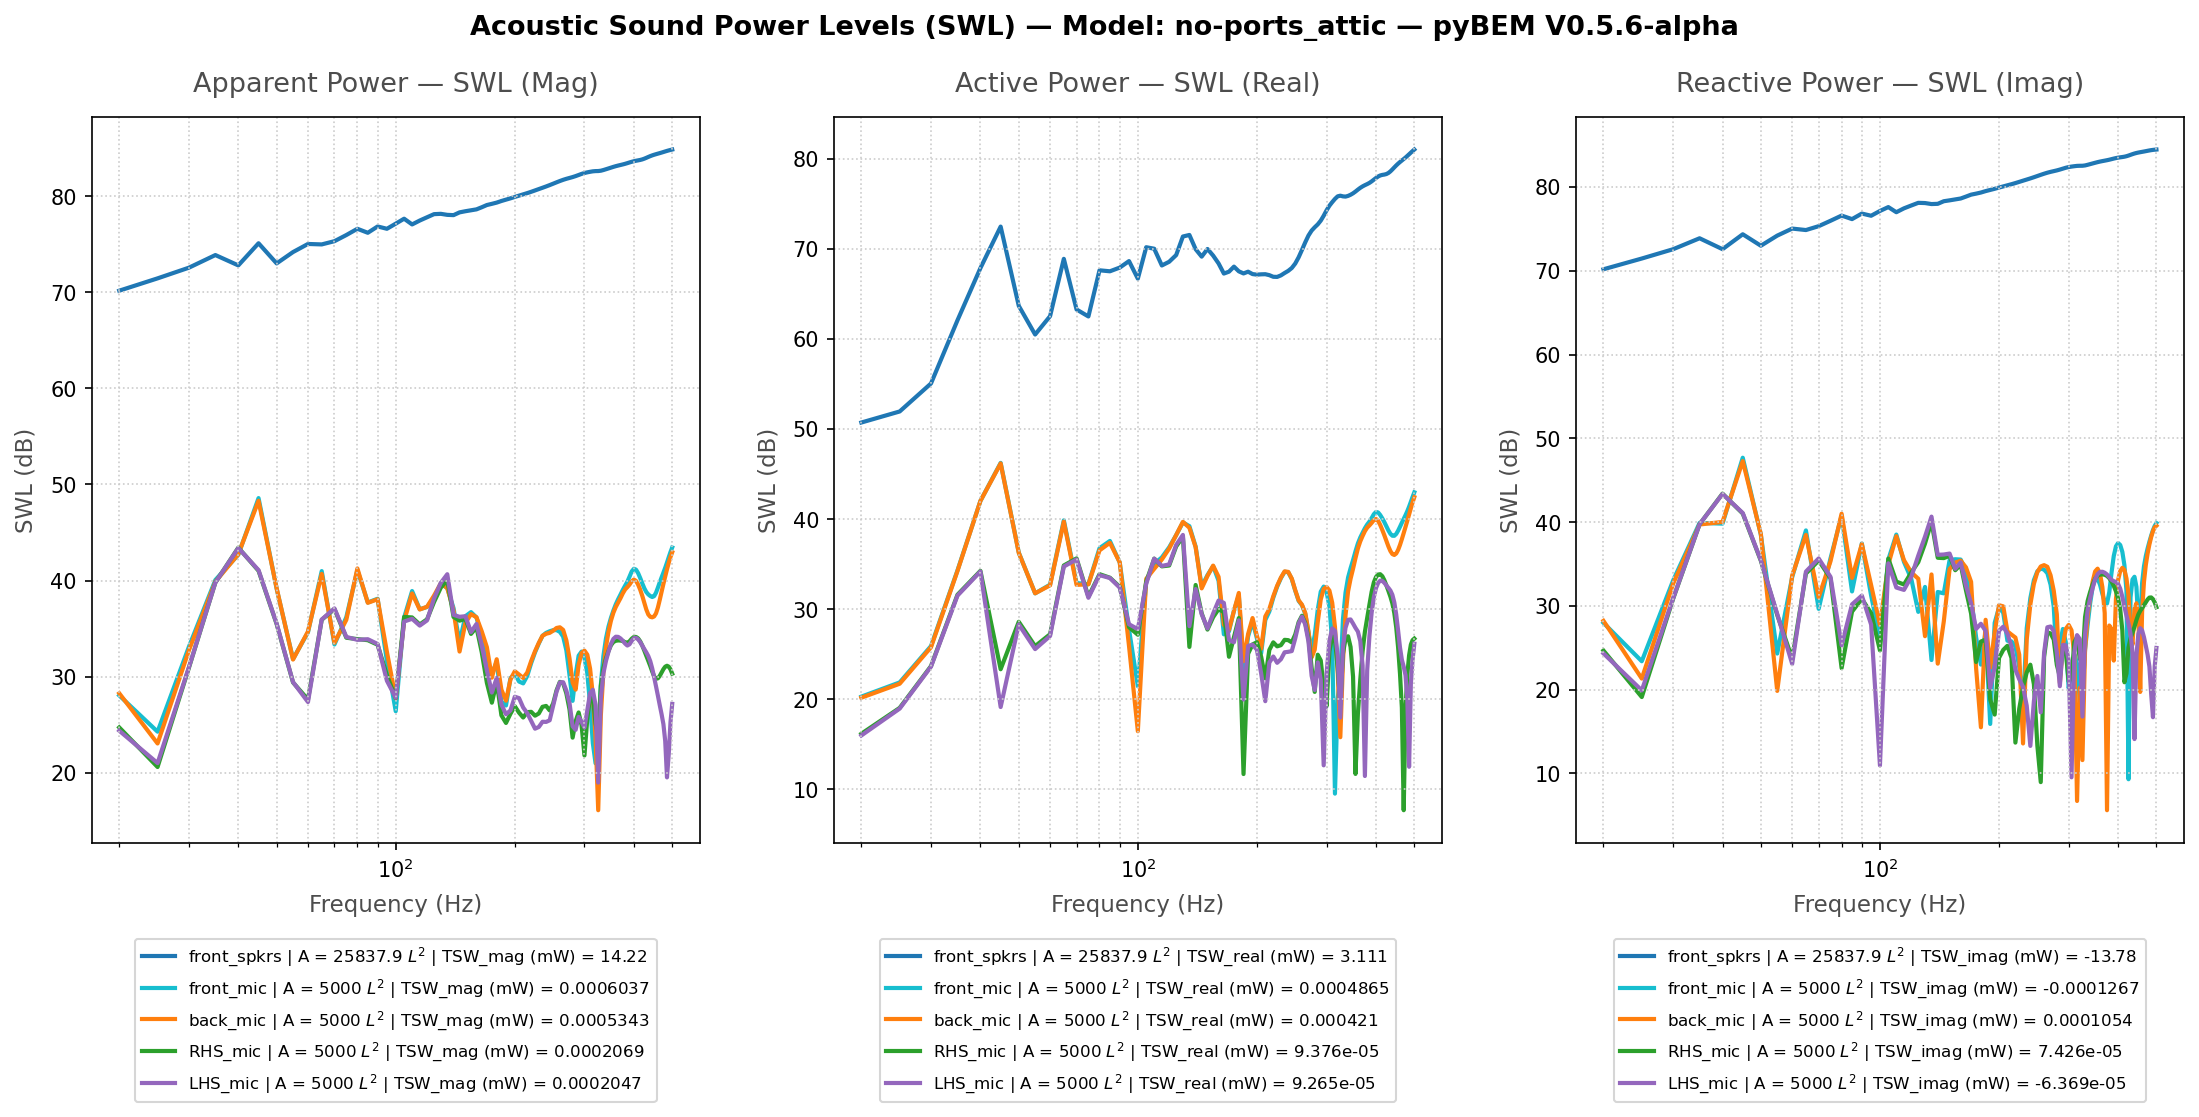

Data behind this chart, as committed beside it:
Freq(Hz), front_spkrs | A = 25837.9 L^2 | TSW_real…, front_spkrs | A = 25837.9 L^2 | TSW_imag…, front_spkrs | A = 25837.9 L^2 | TSW_mag …, front_spkrs | A = 25837.9 L^2 | TSW_real…, front_spkrs | A = 25837.9 L^2 | TSW_imag…, front_spkrs | A = 25837.9 L^2 | TSW_mag …, front_spkrs | A = 25837.9 L^2 | P_rms (M…, front_spkrs | A = 25837.9 L^2 | V_mean (…, front_spkrs | A = 25837.9 L^2 | V_mag (m…, front_spkrs | A = 25837.9 L^2 | SPL (dB), front_spkrs | A = 25837.9 L^2 | VPL (dB), front_mic | A = 5000 L^2 | TSW_real (mW)…, front_mic | A = 5000 L^2 | TSW_imag (mW)…, front_mic | A = 5000 L^2 | TSW_mag (mW) …, front_mic | A = 5000 L^2 | TSW_real (mW)…, front_mic | A = 5000 L^2 | TSW_imag (mW)…, front_mic | A = 5000 L^2 | TSW_mag (mW) …, front_mic | A = 5000 L^2 | P_rms (MPa), front_mic | A = 5000 L^2 | V_mean (mm/s), front_mic | A = 5000 L^2 | V_mag (mm/s), front_mic | A = 5000 L^2 | SPL (dB), front_mic | A = 5000 L^2 | VPL (dB), back_mic | A = 5000 L^2 | TSW_real (mW) …
20.0, 0.0001179, -0.01042, 0.01042, 50.72, 70.18, 70.18, 8.181393908648582e-08, (10.000000000000002+0j), 10, 72.24, 106, 1.0707020701902874e-07, 6.26597945430637e-07, 6.356799622836897e-07, 20.3, 27.97, 28.03, 4.383328817406112e-09, (-0.05801912812544111-0.0002586791325371…, 0.05802, 46.82, 61.29, 1.0416121481166406e-07
25.0, 0.0001564, -0.014, 0.014, 51.94, 71.46, 71.46, 1.0974501999278124e-07, (10.000000000000002+0j), 10, 74.79, 106, 1.5393778828400621e-07, -2.1779098795958901e-07, 2.667016256009426e-07, 21.87, 23.38, 24.26, 1.5936681519756888e-09, (-0.06699655871919932-0.0004222638063999…, 0.067, 38.03, 62.54, 1.4879317318309072e-07
30.0, 0.0003199, -0.01808, 0.01808, 55.05, 72.57, 72.57, 1.4152139914437897e-07, (10.000000000000002+0j), 10, 77, 106, 3.8969561251665174e-07, -2.0037013374612154e-06, 2.041245139653391e-06, 25.91, 33.02, 33.1, 9.959331642210732e-09, (-0.08198346909599877-0.0001959835328372…, 0.08198, 53.94, 64.3, 3.780233359563603e-07
35.0, 0.001608, -0.02443, 0.02448, 62.06, 73.88, 73.89, 1.9126915223598453e-07, (10.000000000000002+0j), 10, 79.61, 106, 2.6935773928772298e-06, -9.77045542896662e-06, 1.0134947383230098e-05, 34.3, 39.9, 40.06, 3.515273527320793e-08, (-0.1152095320246202+0.00516438683945507…, 0.1153, 64.9, 67.26, 2.6543441035852593e-06
40.0, 0.0061, -0.01809, 0.01909, 67.85, 72.58, 72.81, 1.506609687198011e-07, (10.000000000000002+0j), 10, 77.54, 106, 1.5903102478275503e-05, 9.572227309456914e-06, 1.856168645620449e-05, 42.01, 39.81, 42.69, 5.969174484117083e-08, (-0.12019075018885035+0.0320353742681751…, 0.1244, 69.5, 67.92, 1.5897179915933707e-05
45.0, 0.01763, -0.02728, 0.03248, 72.46, 74.36, 75.12, 2.5332669169479515e-07, (10.000000000000002+0j), 10, 82.05, 106, 4.205496467155393e-05, -5.8651480349574886e-05, 7.217074338485241e-05, 46.24, 47.68, 48.58, 6.451481613397255e-08, (-0.23824677164759578+0.3787740123864755…, 0.4475, 70.17, 79.04, 4.146719633756128e-05
50.0, 0.002329, -0.0199, 0.02004, 63.67, 72.99, 73.02, 1.5884111539519106e-07, (10.000000000000002+0j), 10, 78, 106, 4.2586322191644085e-06, -7.03120837207e-06, 8.220330866186131e-06, 36.29, 38.47, 39.15, 3.7383697034843155e-08, (0.06251736211076454+0.06186928311610718…, 0.08796, 65.43, 64.91, 4.226668055114772e-06
55.0, 0.001118, -0.02627, 0.0263, 60.48, 74.2, 74.2, 2.0708409881494704e-07, (10.000000000000002+0j), 10, 80.3, 106, 1.4988336118994598e-06, 2.6934577636129607e-07, 1.5228425208810169e-06, 31.76, 24.3, 31.83, 2.342557471835567e-08, (-0.008596442597063216+0.024541383403716…, 0.026, 61.37, 54.32, 1.5007086278269955e-06
60.0, 0.001786, -0.03188, 0.03193, 62.52, 75.03, 75.04, 2.507495437938919e-07, (10.000000000000002+0j), 10, 81.96, 106, 1.871780681157251e-06, 2.202893788995684e-06, 2.8907272379021275e-06, 32.72, 33.43, 34.61, 1.5584360509286254e-08, (-0.06822025528965324+0.0292066087119538…, 0.07421, 57.83, 63.43, 1.8401559240754808e-06
65.0, 0.007735, -0.03063, 0.03159, 68.88, 74.86, 75, 2.4909111538447406e-07, (10.000000000000002+0j), 10, 81.91, 106, 9.69102027475486e-06, -7.95066670317325e-06, 1.2535109692007387e-05, 39.86, 39, 40.98, 2.9553639910597322e-08, (0.0025778956330820943+0.169639563458916…, 0.1697, 63.39, 70.61, 9.375014282524842e-06
70.0, 0.002118, -0.03407, 0.03413, 63.26, 75.32, 75.33, 2.687475815496327e-07, (10.000000000000002+0j), 10, 82.57, 106, 1.951035426793678e-06, -9.201710131233381e-07, 2.1571402202908413e-06, 32.9, 29.64, 33.34, 3.008906364724695e-08, (0.0027843869340866754+0.028533729561132…, 0.02867, 63.55, 55.17, 1.8629188564345827e-06
75.0, 0.001773, -0.0395, 0.03954, 62.49, 75.97, 75.97, 3.104335999508186e-07, (10.000000000000002+0j), 10, 83.82, 106, 1.8973133445504502e-06, 3.6906163491023014e-06, 4.1497526388533594e-06, 32.78, 35.67, 36.18, 2.8329243142687395e-08, (-0.052994074297480355+0.025035925361245…, 0.05861, 63.02, 61.38, 1.8866045642783055e-06
80.0, 0.005766, -0.04558, 0.04594, 67.61, 76.59, 76.62, 3.6041252222383716e-07, (10.000000000000002+0j), 10, 85.12, 106, 4.752275223333052e-06, 1.1932346354226909e-05, 1.2843870495903383e-05, 36.77, 40.77, 41.09, 3.1487362285476995e-08, (-0.13080498839005542+0.0976028752807159…, 0.1632, 63.94, 70.28, 4.492291410969462e-06
85.0, 0.005624, -0.04137, 0.04175, 67.5, 76.17, 76.21, 3.2899157236031016e-07, (10.000000000000002+0j), 10, 84.32, 106, 5.721420401857179e-06, 1.4855469552462322e-06, 5.911133662084534e-06, 37.58, 31.72, 37.72, 1.8371040349982856e-08, (0.036999511187929345+0.1234426958428330…, 0.1289, 59.26, 68.22, 5.450978760560717e-06
90.0, 0.006179, -0.04819, 0.04858, 67.91, 76.83, 76.86, 3.8116051076728803e-07, (10.000000000000002+0j), 10, 85.6, 106, 3.294860959712871e-06, 5.555624733792527e-06, 6.459185314462444e-06, 35.18, 37.45, 38.1, 2.5943670679810397e-08, (-0.01352991310688896+0.0989153092425355…, 0.09984, 62.26, 66.01, 3.3116581043889123e-06
95.0, 0.0073, -0.04537, 0.04596, 68.63, 76.57, 76.62, 3.617921902004476e-07, (10.000000000000002+0j), 10, 85.15, 106, 5.959769160052691e-07, 1.3248692660686106e-06, 1.4527446632441403e-06, 27.75, 31.22, 31.62, 6.252252298963254e-09, (0.04234327871894722+0.08652990055743089…, 0.09633, 49.9, 65.7, 3.8971855100437917e-07
100.0, 0.004655, -0.05174, 0.05195, 66.68, 77.14, 77.16, 4.0814826097158665e-07, (10.000000000000002+0j), 10, 86.2, 106, 1.3986582063207414e-07, 4.126293190357745e-07, 4.356895714944421e-07, 21.46, 26.16, 26.39, 3.1871102759600993e-09, (0.01132877741527521+0.05720187446723432…, 0.05831, 44.05, 61.34, 4.423966193174769e-08
105.0, 0.0104, -0.05758, 0.05851, 70.17, 77.6, 77.67, 4.5884728596272405e-07, (10.000000000000002+0j), 10, 87.21, 106, 2.044314484960203e-06, -3.55995077292341e-06, 4.105176149577029e-06, 33.11, 35.51, 36.13, 2.2464492666660825e-08, (0.0016123313213155803+0.073684167276006…, 0.0737, 61.01, 63.37, 2.1704646524529093e-06
110.0, 0.01001, -0.05, 0.051, 70.01, 76.99, 77.08, 4.0219532945996487e-07, (10.000000000000002+0j), 10, 86.07, 106, 3.193014476476949e-06, -7.087976548055569e-06, 7.773979225131562e-06, 35.04, 38.51, 38.91, 3.897883897928854e-08, (0.04012412972429604+0.06923210315409598…, 0.08002, 65.8, 64.08, 2.8042272973916227e-06
115.0, 0.006524, -0.0556, 0.05598, 68.14, 77.45, 77.48, 4.405418925766285e-07, (10.000000000000002+0j), 10, 86.86, 106, 3.7559237669260733e-06, -3.346111746895502e-06, 5.0302512030386925e-06, 35.75, 35.25, 37.02, 3.591876363314305e-08, (0.025944569328158945+0.0496682757514604…, 0.05604, 65.09, 60.99, 3.5590705479461777e-06
120.0, 0.007172, -0.06014, 0.06057, 68.56, 77.79, 77.82, 4.7666227139305353e-07, (10.000000000000002+0j), 10, 87.54, 106, 4.858218027496154e-06, -2.1021828441889197e-06, 5.293529551546005e-06, 36.86, 33.23, 37.24, 3.858276621393284e-08, (0.02006716523122512+0.05099185569355513…, 0.0548, 65.71, 60.8, 4.704361205972182e-06
125.0, 0.008514, -0.0647, 0.06526, 69.3, 78.11, 78.15, 5.133218263824654e-07, (10.000000000000002+0j), 10, 88.19, 106, 6.638982292425326e-06, -8.461019103035128e-07, 6.692680652904059e-06, 38.22, 29.27, 38.26, 5.0953176981015814e-08, (0.019774175887032147+0.0485572725319026…, 0.05243, 68.12, 60.41, 6.647421176570704e-06
130.0, 0.01368, -0.06432, 0.06576, 71.36, 78.08, 78.18, 5.176226701567412e-07, (10.000000000000002+0j), 10, 88.26, 106, 9.184345702280222e-06, 1.6801054777925282e-06, 9.336753204165869e-06, 39.63, 32.25, 39.7, 4.9084055954805845e-08, (0.04060442005023696+0.06410940490615337…, 0.07589, 67.8, 63.62, 9.322097173315504e-06
135.0, 0.01423, -0.06257, 0.06417, 71.53, 77.96, 78.07, 5.055833411917754e-07, (10.000000000000002+0j), 10, 88.06, 106, 8.348902871638971e-06, -2.252250847596418e-07, 8.351940223616693e-06, 39.22, 23.53, 39.22, 5.348076620349115e-08, (0.05325319173736775+0.03240998810605904…, 0.06234, 68.54, 61.92, 8.010169832793517e-06
140.0, 0.009893, -0.06297, 0.06374, 69.95, 77.99, 78.04, 5.030148892750394e-07, (10.000000000000002+0j), 10, 88.01, 106, 4.945857033839359e-06, 1.463776940348537e-06, 5.157920582005348e-06, 36.94, 31.65, 37.12, 4.886506739890364e-08, (0.040383249778345044+0.0119537315869545…, 0.04212, 67.76, 58.51, 4.880230907535263e-06
145.0, 0.008178, -0.06762, 0.06811, 69.13, 78.3, 78.33, 5.373660743279021e-07, (10.000000000000002+0j), 10, 88.58, 106, 1.784403990335223e-06, 1.4086632272132698e-06, 2.2734180628356e-06, 32.51, 31.49, 33.57, 3.180797223832042e-08, (0.023033560455229186+0.0167568433619570…, 0.02848, 64.03, 55.11, 1.7020683080545856e-06
150.0, 0.009946, -0.06929, 0.07, 69.98, 78.41, 78.45, 5.521544224335793e-07, (10.000000000000002+0j), 10, 88.82, 106, 2.3896026244793683e-06, 3.5148727631011937e-06, 4.250238963130109e-06, 33.78, 35.46, 36.28, 3.6980024458679047e-08, (0.031924332195760165+0.0329648481229657…, 0.04589, 65.34, 59.25, 2.3405272048900227e-06
155.0, 0.008406, -0.0711, 0.0716, 69.25, 78.52, 78.55, 5.646653332232788e-07, (10.000000000000002+0j), 10, 89.02, 106, 3.004994796406914e-06, 3.597672673969912e-06, 4.687562521765704e-06, 34.78, 35.56, 36.71, 3.3734759235310904e-08, (0.05121740878069793+0.02144191522705748…, 0.05552, 64.54, 60.91, 3.0441204577926024e-06
160.0, 0.006873, -0.07288, 0.0732, 68.37, 78.63, 78.65, 5.775130264614332e-07, (10.000000000000002+0j), 10, 89.21, 106, 2.0686459312268674e-06, 3.5666151591995596e-06, 4.123110437838596e-06, 33.16, 35.52, 36.15, 3.105899992262947e-08, (0.05274415260939315+0.00587748923419339…, 0.05307, 63.82, 60.52, 2.2855383915541853e-06
165.0, 0.005308, -0.07682, 0.07701, 67.25, 78.85, 78.87, 6.07182826838226e-07, (10.000000000000002+0j), 10, 89.65, 106, 5.255634283047989e-07, 2.5761187831927024e-06, 2.629183314698643e-06, 27.21, 34.11, 34.2, 1.9156344952311907e-08, (0.05484578270369424-0.00216256036085481…, 0.05489, 59.63, 60.81, 6.714413416125731e-07
170.0, 0.005571, -0.08103, 0.08122, 67.46, 79.09, 79.1, 6.400517413960058e-07, (10.000000000000002+0j), 10, 90.1, 106, 5.689819165513267e-07, 1.2795542053815509e-06, 1.4003568780393208e-06, 27.55, 31.07, 31.46, 8.647342832630172e-09, (0.06199325038616786-0.02029198112333890…, 0.06523, 52.72, 62.31, 5.905446264247926e-07
175.0, 0.006334, -0.08333, 0.08357, 68.02, 79.21, 79.22, 6.585290444953628e-07, (10.000000000000002+0j), 10, 90.35, 106, 9.65834336104755e-07, -4.2293787386853405e-07, 1.054377735895134e-06, 29.85, 26.26, 30.23, 6.7802014020814386e-09, (0.04397148003412513-0.04701729862981801…, 0.06437, 50.6, 62.19, 9.569747060723705e-07
180.0, 0.005618, -0.0859, 0.08609, 67.5, 79.34, 79.35, 6.781703563564908e-07, (10.000000000000002+0j), 10, 90.61, 106, 1.4180858037346074e-06, -1.9872370814326736e-07, 1.431942198181141e-06, 31.52, 22.98, 31.56, 1.2823961194389762e-08, (0.01628825402562778-0.04216119896633150…, 0.0452, 56.14, 59.12, 1.5144406742794129e-06
185.0, 0.005325, -0.0893, 0.08946, 67.26, 79.51, 79.52, 7.043920626098477e-07, (10.000000000000002+0j), 10, 90.94, 106, 2.06828316940111e-07, 5.055994949669812e-07, 5.462680678926286e-07, 23.16, 27.04, 27.37, 7.612762246798228e-09, (0.014923259633713753-0.0267772838364125…, 0.03065, 51.61, 55.75, 2.647249740446872e-07
190.0, 0.005567, -0.09225, 0.09242, 67.46, 79.65, 79.66, 7.275803999884171e-07, (10.000000000000002+0j), 10, 91.22, 106, 4.984483814161752e-07, -3.887380245617131e-08, 4.999619600067652e-07, 26.98, 15.9, 26.99, 6.556297092791973e-09, (0.019839807666870136-0.0290070056333674…, 0.03514, 50.31, 56.94, 5.303865811546601e-07
195.0, 0.005236, -0.09518, 0.09533, 67.19, 79.79, 79.79, 7.503255182711839e-07, (10.000000000000002+0j), 10, 91.48, 106, 7.324589110533621e-07, -6.253216468147814e-07, 9.630800685076123e-07, 28.65, 27.96, 29.84, 1.1632585543709153e-08, (0.012285532654716467-0.0319960538990731…, 0.03427, 55.29, 56.72, 7.978185043835045e-07
200.0, 0.005162, -0.09845, 0.09858, 67.13, 79.93, 79.94, 7.757721690524291e-07, (10.000000000000002+0j), 10, 91.77, 106, 4.7284208878578595e-07, -9.572957708703124e-07, 1.0677054059306298e-06, 26.75, 29.81, 30.28, 1.7931794843945213e-08, (0.005754176770449859-0.0234189817822547…, 0.02412, 59.05, 53.67, 5.048716714962693e-07
205.0, 0.005204, -0.1016, 0.1018, 67.16, 80.07, 80.08, 8.007127193041302e-07, (10.000000000000002+0j), 10, 92.05, 106, 3.244611492980777e-07, -8.260297130877593e-07, 8.874683793283428e-07, 25.11, 29.17, 29.48, 2.0326793102913707e-08, (0.009250718005405301-0.0147719978747685…, 0.01743, 60.14, 50.85, 3.630395942579552e-07
210.0, 0.00522, -0.1048, 0.1049, 67.18, 80.2, 80.21, 8.252154133287869e-07, (10.000000000000002+0j), 10, 92.31, 106, 7.581913638256286e-07, -3.828438418954291e-07, 8.493665589467359e-07, 28.8, 25.83, 29.29, 1.7513140677904487e-08, (0.016042422378913155-0.0105752994402558…, 0.01921, 58.85, 51.69, 8.306132680758229e-07
215.0, 0.005094, -0.1079, 0.1081, 67.07, 80.33, 80.34, 8.499104105126444e-07, (10.000000000000002+0j), 10, 92.57, 106, 9.426349892354522e-07, -3.763613828608059e-07, 1.0149919277707676e-06, 29.74, 25.76, 30.06, 1.6519542643899105e-08, (0.021895735004228385-0.0108791131596614…, 0.02445, 58.34, 53.79, 1.0037217744933e-06
220.0, 0.004887, -0.1114, 0.1115, 66.89, 80.47, 80.47, 8.76900009570617e-07, (10.000000000000002+0j), 10, 92.84, 106, 1.3425322260507407e-06, -3.2891542371593843e-07, 1.382236641803057e-06, 31.28, 25.17, 31.41, 1.9233760139415408e-08, (0.02646470208701837-0.01102186634351383…, 0.02867, 59.66, 55.17, 1.3910869950302042e-06
225.0, 0.004871, -0.1151, 0.1152, 66.88, 80.61, 80.62, 9.05904110579685e-07, (10.000000000000002+0j), 10, 93.12, 106, 1.7798177172807388e-06, -1.859009096681502e-07, 1.7895000013863833e-06, 32.5, 22.69, 32.53, 2.1395531320838165e-08, (0.030858575945329845-0.0127779781648776…, 0.0334, 60.59, 56.5, 1.8183457425381428e-06
230.0, 0.005066, -0.1189, 0.1191, 67.05, 80.75, 80.76, 9.355907947407516e-07, (10.000000000000002+0j), 10, 93.4, 106, 2.2092633089352278e-06, 6.427993640038343e-08, 2.2101982441471326e-06, 33.44, 18.08, 33.44, 2.3807828405844735e-08, (0.03394662582017383-0.01496184453661381…, 0.0371, 61.51, 57.41, 2.2437735085220523e-06
235.0, 0.005384, -0.1227, 0.1229, 67.31, 80.89, 80.89, 9.652764998820263e-07, (10.000000000000002+0j), 10, 93.67, 106, 2.6042481151473013e-06, 5.397715177098096e-07, 2.6595980028152795e-06, 34.16, 27.32, 34.25, 2.6631018738757097e-08, (0.0359753866993948-0.017306789900398484…, 0.03992, 62.49, 58.04, 2.6292068791727467e-06
240.0, 0.005686, -0.1267, 0.1268, 67.55, 81.03, 81.03, 9.957875532389327e-07, (10.000000000000002+0j), 10, 93.94, 106, 2.57093138049921e-06, 1.234699597596308e-06, 2.852046854373199e-06, 34.1, 30.92, 34.55, 2.7826800645869704e-08, (0.03670018873198477-0.01823548737601554…, 0.04098, 62.87, 58.27, 2.593036438718387e-06
245.0, 0.006117, -0.1308, 0.131, 67.87, 81.17, 81.17, 1.02838607418472e-06, (10.000000000000002+0j), 10, 94.22, 106, 2.161466073406301e-06, 2.026866820276604e-06, 2.9631275189611136e-06, 33.35, 33.07, 34.72, 2.7422377753993204e-08, (0.03943403497885936-0.01769804630261287…, 0.04322, 62.74, 58.73, 2.185228095383602e-06
250.0, 0.006857, -0.1352, 0.1354, 68.36, 81.31, 81.32, 1.062856133135292e-06, (10.000000000000002+0j), 10, 94.51, 106, 1.604362769376924e-06, 2.584807039037653e-06, 3.0422372236269466e-06, 32.05, 34.12, 34.83, 2.513418825344404e-08, (0.04447802681667361-0.01919677410996478…, 0.04844, 61.98, 59.73, 1.6255972693145439e-06
255.0, 0.008046, -0.1397, 0.14, 69.06, 81.45, 81.46, 1.0983140407986198e-06, (10.000000000000002+0j), 10, 94.79, 106, 1.236796872258668e-06, 2.7843223496914997e-06, 3.0466567660667683e-06, 30.92, 34.45, 34.84, 2.2116753687303302e-08, (0.049241763667807414-0.0248660879109573…, 0.05516, 60.87, 60.85, 1.2544462504649771e-06
260.0, 0.009724, -0.1441, 0.1444, 69.88, 81.59, 81.6, 1.1330450264274442e-06, (10.000000000000002+0j), 10, 95.06, 106, 1.1071388533274458e-06, 2.7041838499089113e-06, 2.9220483799306596e-06, 30.44, 34.32, 34.66, 1.953976964782261e-08, (0.04963325432329764-0.03357981388179105…, 0.05993, 59.8, 61.57, 1.12149582762682e-06
265.0, 0.01179, -0.1481, 0.1486, 70.72, 81.71, 81.72, 1.1656497462933008e-06, (10.000000000000002+0j), 10, 95.31, 106, 8.870443062793363e-07, 2.451188024854635e-06, 2.606754751504897e-06, 29.48, 33.89, 34.16, 1.7037724660115263e-08, (0.045008350962482103-0.0416749630857731…, 0.06134, 58.61, 61.78, 9.078727485972338e-07
270.0, 0.01402, -0.1516, 0.1523, 71.47, 81.81, 81.83, 1.1942179491409532e-06, (10.000000000000002+0j), 10, 95.52, 106, 5.544483686341901e-07, 1.791148015496692e-06, 1.8749997885063488e-06, 27.44, 32.53, 32.73, 1.2906944304507441e-08, (0.03619938708436403-0.04570550014561292…, 0.0583, 56.2, 61.33, 5.654560282052335e-07
275.0, 0.01591, -0.1546, 0.1555, 72.02, 81.89, 81.92, 1.219329237603757e-06, (10.000000000000002+0j), 10, 95.7, 106, 3.376515689385649e-07, 9.793120201858124e-07, 1.035886390917021e-06, 25.28, 29.91, 30.15, 7.776890663289811e-09, (0.029262820978548886-0.0449645079929948…, 0.05365, 51.8, 60.61, 2.9174106920518415e-07
280.0, 0.01732, -0.1578, 0.1587, 72.39, 81.98, 82.01, 1.2448831591265818e-06, (10.000000000000002+0j), 10, 95.88, 106, 5.152467256677395e-07, 2.158707387229325e-07, 5.586406395421939e-07, 27.12, 23.34, 27.47, 4.427461579144584e-09, (0.023505158106093937-0.0454647838923778…, 0.05118, 46.9, 60.2, 3.5558350159230013e-07
285.0, 0.01865, -0.1615, 0.1625, 72.71, 82.08, 82.11, 1.2746294645951817e-06, (10.000000000000002+0j), 10, 96.09, 106, 9.873128885173483e-07, -3.460749299495426e-07, 1.0462096333775801e-06, 29.94, 25.39, 30.2, 8.865279775580967e-09, (0.015948523882933927-0.0445727725019846…, 0.04734, 52.93, 59.53, 7.211006035581402e-07
290.0, 0.02052, -0.1656, 0.1669, 73.12, 82.19, 82.22, 1.308383098414836e-06, (10.000000000000002+0j), 10, 96.31, 106, 1.564628730483404e-06, -5.286402252727324e-07, 1.651521586910239e-06, 31.94, 27.23, 32.18, 1.5378037193595454e-08, (0.00789369726022335-0.04222893789907615…, 0.04296, 57.72, 58.68, 1.2818108543018054e-06
295.0, 0.02325, -0.1697, 0.1713, 73.66, 82.3, 82.34, 1.3427211369305096e-06, (10.000000000000002+0j), 10, 96.54, 106, 1.7811648028540798e-06, -3.6869372358014425e-07, 1.8189236148705103e-06, 32.51, 25.67, 32.6, 1.9970905213673246e-08, (-0.0007003303579046797-0.03637496672374…, 0.03638, 59.99, 57.24, 1.676944105896691e-06
300.0, 0.02671, -0.173, 0.175, 74.27, 82.38, 82.43, 1.3720095889877753e-06, (10.000000000000002+0j), 10, 96.73, 106, 1.5625164357880467e-06, -1.0381775854747806e-07, 1.5659616020508304e-06, 31.94, 20.16, 31.95, 2.234186595835088e-08, (-0.006089661249343208-0.027254493093704…, 0.02793, 60.96, 54.94, 1.7663750665086894e-06
305.0, 0.03003, -0.1753, 0.1778, 74.78, 82.44, 82.5, 1.393832729846262e-06, (10.000000000000002+0j), 10, 96.86, 106, 1.0705415872883748e-06, 1.5140047552214157e-07, 1.0811944293707045e-06, 30.3, 21.8, 30.34, 2.2482064760169278e-08, (-0.007233404309486958-0.017602030775244…, 0.01903, 61.02, 51.61, 1.6115672428729997e-06
310.0, 0.03291, -0.1771, 0.1802, 75.17, 82.48, 82.56, 1.4122988408696475e-06, (10.000000000000002+0j), 10, 96.98, 106, 4.3996334262533375e-07, 2.652148391799153e-07, 5.137184576937889e-07, 26.43, 24.24, 27.11, 1.914120377640432e-08, (-0.003994324997829219-0.009618796927083…, 0.01042, 59.62, 46.37, 1.1810050559251567e-06
315.0, 0.03575, -0.1787, 0.1822, 75.53, 82.52, 82.61, 1.428496053632852e-06, (10.000000000000002+0j), 10, 97.08, 106, 8.97597852236166e-09, 2.0210423116177857e-07, 2.0230345633213368e-07, 9.531, 23.06, 23.06, 1.2781774172181344e-08, (0.002255379326232015-0.0060074162229536…, 0.006417, 56.11, 42.17, 6.3786385340103e-07
... 37 more rows
